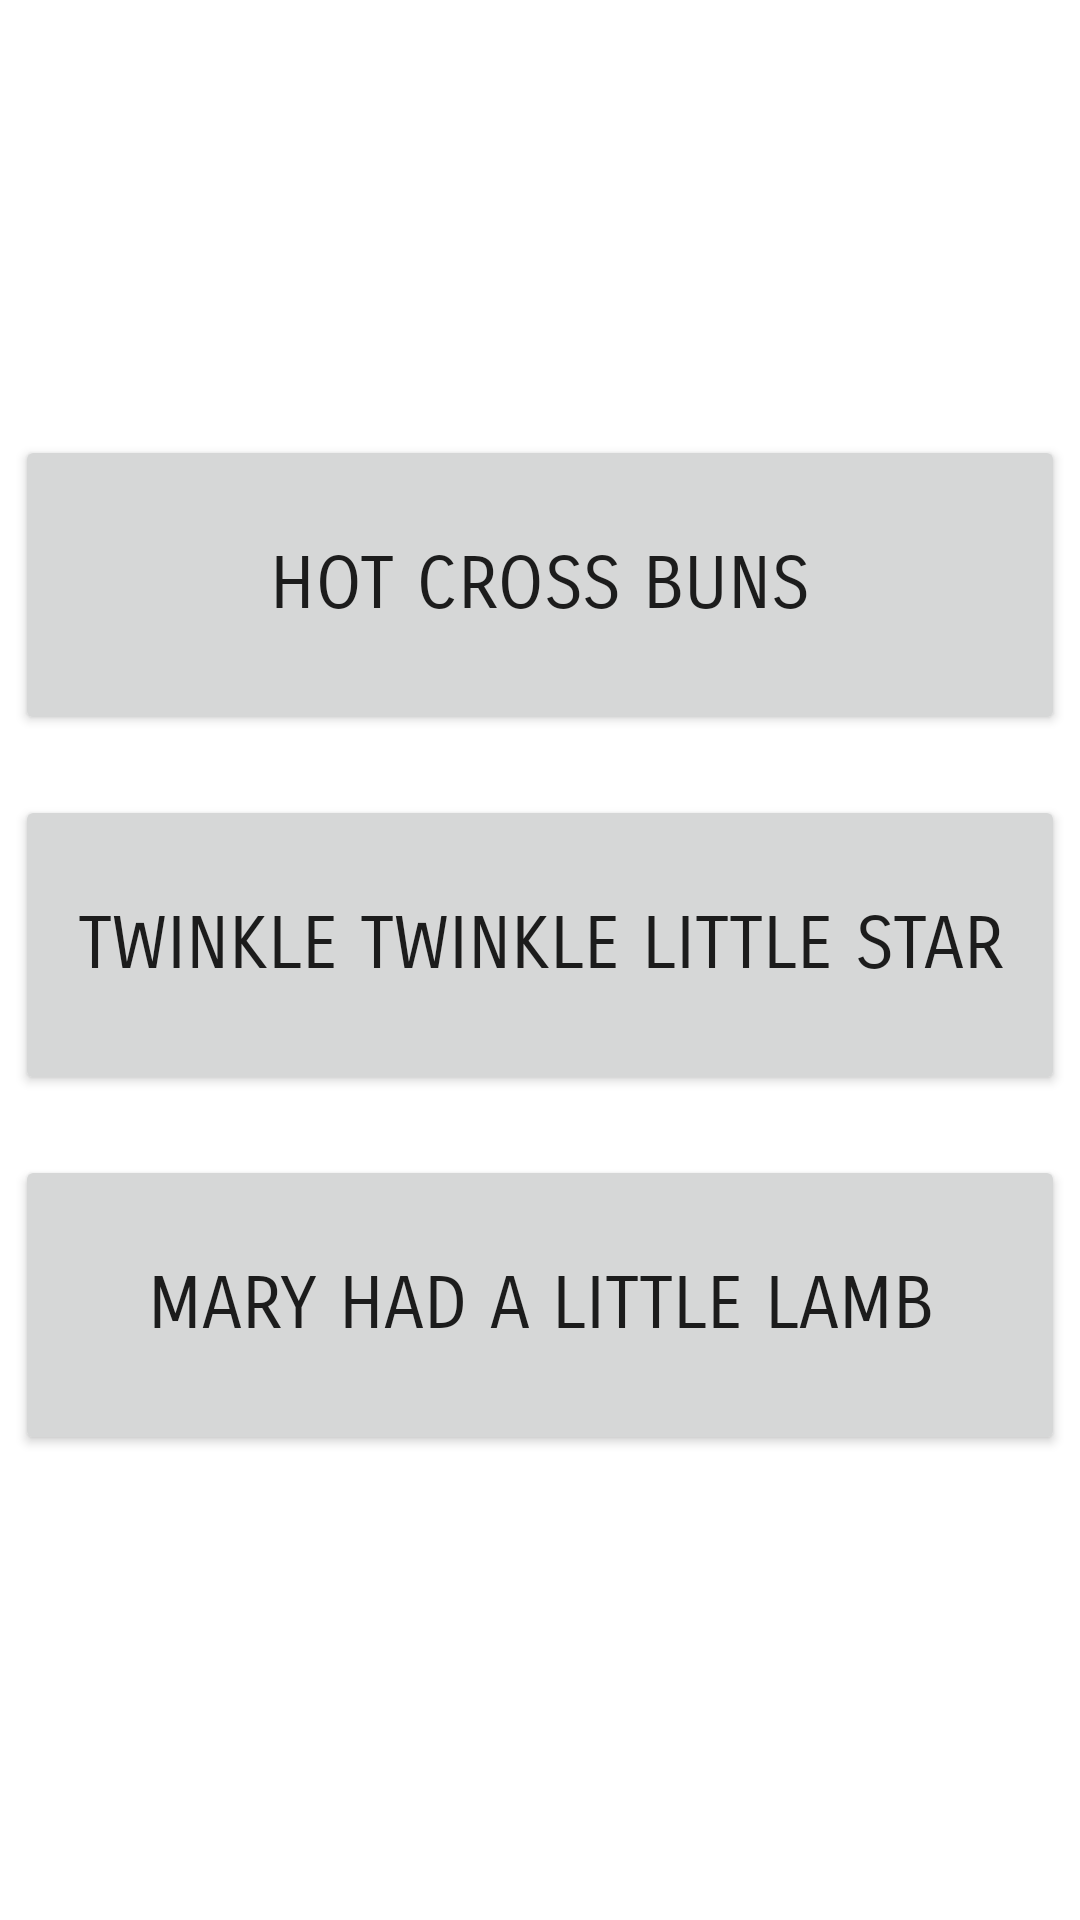

Produce the Android XML layout that renders to this screen, including the resource entries it uses.
<!-- AndroidManifest.xml: application theme Theme.Recorder -->
<!-- res/layout/activity_learn_to_play.xml -->
<?xml version="1.0" encoding="utf-8"?>
<LinearLayout xmlns:android="http://schemas.android.com/apk/res/android"
    xmlns:app="http://schemas.android.com/apk/res-auto"
    xmlns:tools="http://schemas.android.com/tools"
    android:layout_width="match_parent"
    android:layout_height="match_parent"
    android:orientation="horizontal"
    android:layout_margin="10dp">

    <LinearLayout
        android:layout_width="match_parent"
        android:layout_height="wrap_content"
        android:orientation="vertical"
        android:layout_gravity="center">

        <Button
            android:id="@+id/buns"
            android:layout_width="350dp"
            android:layout_height="100dp"
            android:layout_gravity="center"
            android:layout_marginBottom="10dp"
            android:fontFamily="sans-serif-smallcaps"
            android:text="Hot Cross Buns"
            android:textSize="24sp"
            android:onClick="hotCrossBuns"/>

        <Button
            android:id="@+id/star"
            android:layout_width="350dp"
            android:layout_height="100dp"
            android:layout_gravity="center"
            android:layout_margin="10dp"
            android:fontFamily="sans-serif-smallcaps"
            android:text="Twinkle Twinkle Little Star"
            android:textSize="24sp"
            android:onClick="twinkle"/>

        <Button
            android:id="@+id/lamb"
            android:layout_width="350dp"
            android:layout_height="100dp"
            android:layout_gravity="center"
            android:layout_margin="10dp"
            android:fontFamily="sans-serif-smallcaps"
            android:text="Mary Had a Little Lamb"
            android:textSize="24sp"
            android:onClick="maryLamb"/>

    </LinearLayout>

</LinearLayout>
<!-- resources referenced by this layout -->
<resources>
  <style name="Theme.Recorder" parent="Theme.MaterialComponents.DayNight.DarkActionBar">
          
          <item name="colorPrimary">@color/royal_blue</item>
          <item name="colorPrimaryVariant">@color/purple_700</item>
          <item name="colorOnPrimary">@color/white</item>
          
          <item name="colorSecondary">@color/teal_200</item>
          <item name="colorSecondaryVariant">@color/teal_700</item>
          <item name="colorOnSecondary">@color/black</item>
          
          <item name="android:statusBarColor" tools:targetApi="l">?attr/colorPrimaryVariant</item>
          
      </style>
  <color name="royal_blue">#246EE9</color>
  <color name="purple_700">#FF3700B3</color>
  <color name="white">#FFFFFFFF</color>
  <color name="teal_200">#FF03DAC5</color>
  <color name="teal_700">#FF018786</color>
  <color name="black">#FF000000</color>
</resources>
